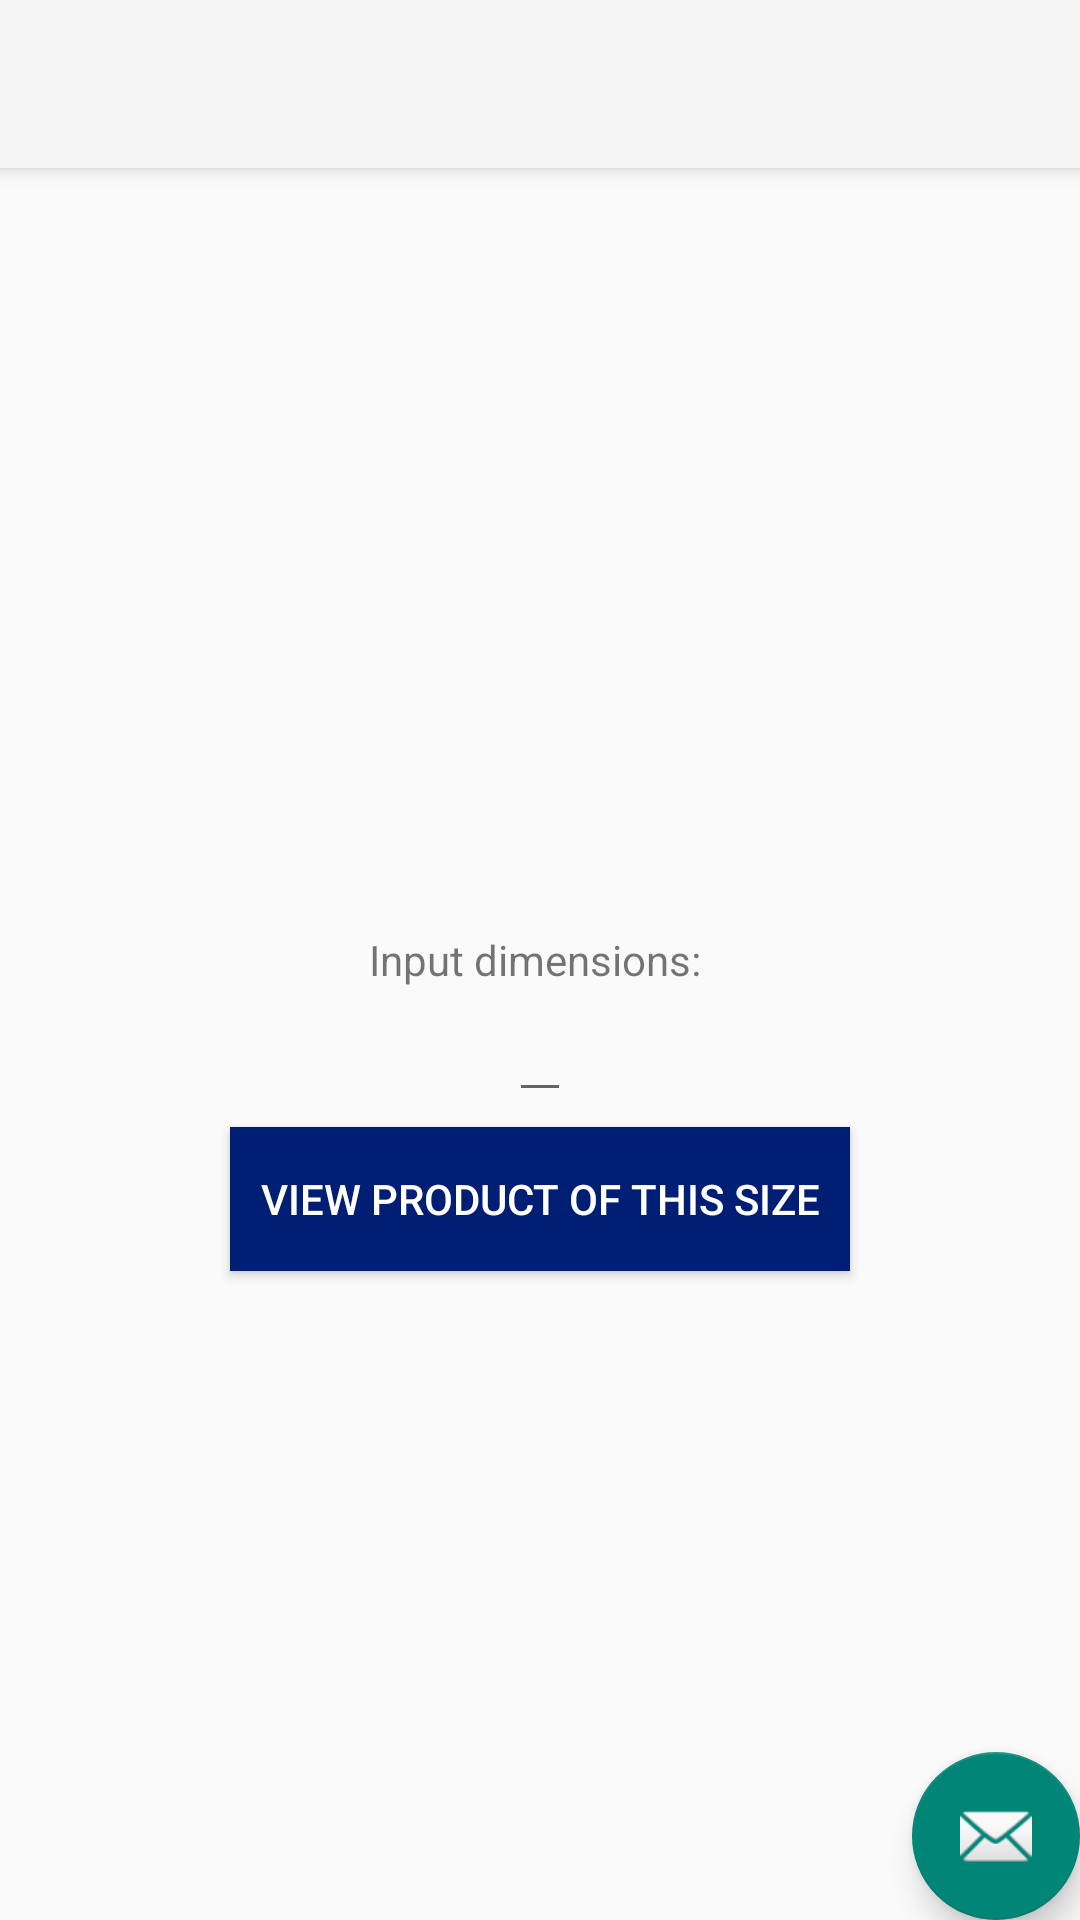

Android layout source for this screen:
<!-- AndroidManifest.xml: application theme AppTheme -->
<!-- res/layout/activity_custom.xml -->
<?xml version="1.0" encoding="utf-8"?>
<android.support.design.widget.CoordinatorLayout xmlns:android="http://schemas.android.com/apk/res/android"
    xmlns:app="http://schemas.android.com/apk/res-auto"
    xmlns:tools="http://schemas.android.com/tools"
    android:layout_width="match_parent"
    android:layout_height="match_parent"
    tools:context="com.google.ar.sceneform.samples.bestbuyar.Custom">

    <android.support.design.widget.AppBarLayout
        android:layout_width="match_parent"
        android:layout_height="wrap_content"
        android:theme="@style/AppTheme.AppBarOverlay">

        <android.support.v7.widget.Toolbar
            android:id="@+id/toolbar"
            android:layout_width="match_parent"
            android:layout_height="?attr/actionBarSize"
            android:background="?attr/colorPrimary"
            app:popupTheme="@style/AppTheme.PopupOverlay" />

    </android.support.design.widget.AppBarLayout>

    <include layout="@layout/content_custom" />

    <android.support.design.widget.FloatingActionButton
        android:id="@+id/fab"
        android:layout_width="wrap_content"
        android:layout_height="wrap_content"
        android:layout_gravity="bottom|end"
        android:layout_margin="@dimen/fab_margin"
        app:srcCompat="@android:drawable/ic_dialog_email" />

</android.support.design.widget.CoordinatorLayout>
<!-- res/layout/content_custom.xml (included above) -->
<?xml version="1.0" encoding="utf-8"?>
<RelativeLayout xmlns:android="http://schemas.android.com/apk/res/android"
    xmlns:tools="http://schemas.android.com/tools"
    android:layout_width="match_parent"
    android:layout_height="match_parent">

    <TextView
        android:id="@+id/fieldLabel"
        android:layout_width="wrap_content"
        android:layout_height="wrap_content"
        android:layout_centerHorizontal="true"
        android:layout_centerVertical="true"
        android:text="Input dimensions: ">
    </TextView>

    <EditText
        android:id="@+id/customDimensionsInput"
        android:layout_width="wrap_content"
        android:layout_height="wrap_content"
        android:layout_marginStart="16dp"
        android:layout_centerHorizontal="true"
        android:layout_below="@id/fieldLabel"
        android:layout_marginEnd="16dp"
        android:inputType="number" />

    <Button
        android:id="@+id/viewProductButton"
        android:padding="10dp"
        android:background="@color/colorPrimaryDark"
        android:textColor="#FFFFFF"
        android:layout_margin="5dp"
        android:layout_width="wrap_content"
        android:layout_height="wrap_content"
        android:layout_below="@id/customDimensionsInput"
        android:layout_centerHorizontal="true"
        android:text="View product of this size" />

</RelativeLayout>
<!-- resources referenced by this layout -->
<resources>
  <color name="colorPrimaryDark">#001E73</color>
  <style name="AppTheme.AppBarOverlay" parent="ThemeOverlay.AppCompat.Dark.ActionBar" />
  <style name="AppTheme.PopupOverlay" parent="ThemeOverlay.AppCompat.Light" />
  <style name="AppTheme" parent="Theme.AppCompat.Light" />
</resources>
